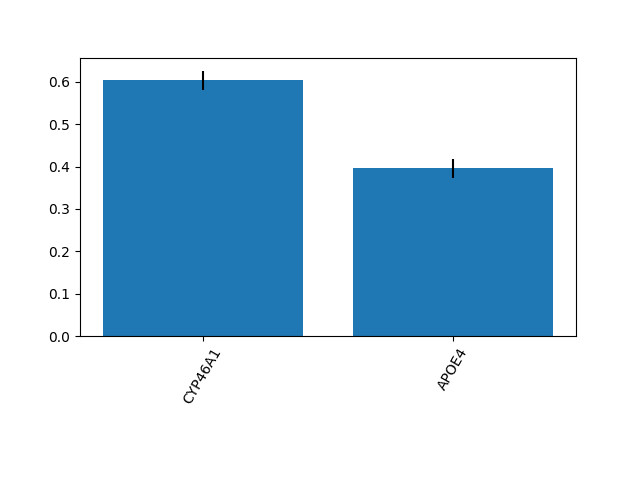

The file beside this chart, header and first rows:
0.6036647269730312, 0.39633527302696886
0.02251, 0.02251
